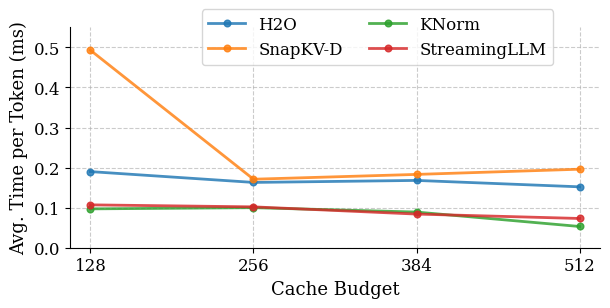

This chart was generated by the following Python code:
#!/usr/bin/env python3
import matplotlib.pyplot as plt


BASE_FONT_SIZE = 12
plt.rcParams.update(
    {
        "font.family": "serif",
        "font.size": BASE_FONT_SIZE,
        "axes.labelsize": BASE_FONT_SIZE + 1,
        "xtick.labelsize": BASE_FONT_SIZE,
        "ytick.labelsize": BASE_FONT_SIZE,
        "legend.fontsize": BASE_FONT_SIZE,
        "lines.linewidth": 2.0,
    }
)


budgets = [128, 256, 384, 512]

data = {
    "H2O": [0.190, 0.163, 0.168, 0.152],
    "SnapKV-D": [0.493, 0.171, 0.183, 0.196],
    "KNorm": [0.097, 0.100, 0.089, 0.053],
    "StreamingLLM": [0.107, 0.102, 0.084, 0.073],
}

styles = {
    "H2O": {"color": "#1f77b4"},
    "SnapKV-D": {"color": "#ff7f0e"},
    "KNorm": {"color": "#2ca02c"},
    "StreamingLLM": {"color": "#d62728"},
}


def main():
    fig, ax = plt.subplots(figsize=(6, 3))

    for method in ["H2O", "SnapKV-D", "KNorm", "StreamingLLM"]:
        ax.plot(
            budgets,
            data[method],
            marker="o",
            markersize=4.8,
            color=styles[method]["color"],
            label=method,
            alpha=0.82,
        )

    ax.set_xlabel("Cache Budget")
    ax.set_ylabel("Avg. Time per Token (ms)")
    ax.set_xticks(budgets)
    ax.set_xlim(112, 528)
    ax.set_ylim(0, 0.55)
    ax.grid(True, linestyle="--", alpha=0.65)

    ax.spines["top"].set_visible(False)
    ax.spines["right"].set_visible(False)

    ax.legend(
        loc="upper center",
        bbox_to_anchor=(0.58, 1.12),
        ncol=2,
        frameon=True,
        columnspacing=1.6,
        handlelength=2.2,
    )

    fig.tight_layout(pad=0.3)
    out_file = "latency_vs_budget.pdf"
    fig.savefig(out_file, bbox_inches="tight")
    print(f"Saved figure to {out_file}")


if __name__ == "__main__":
    main()
